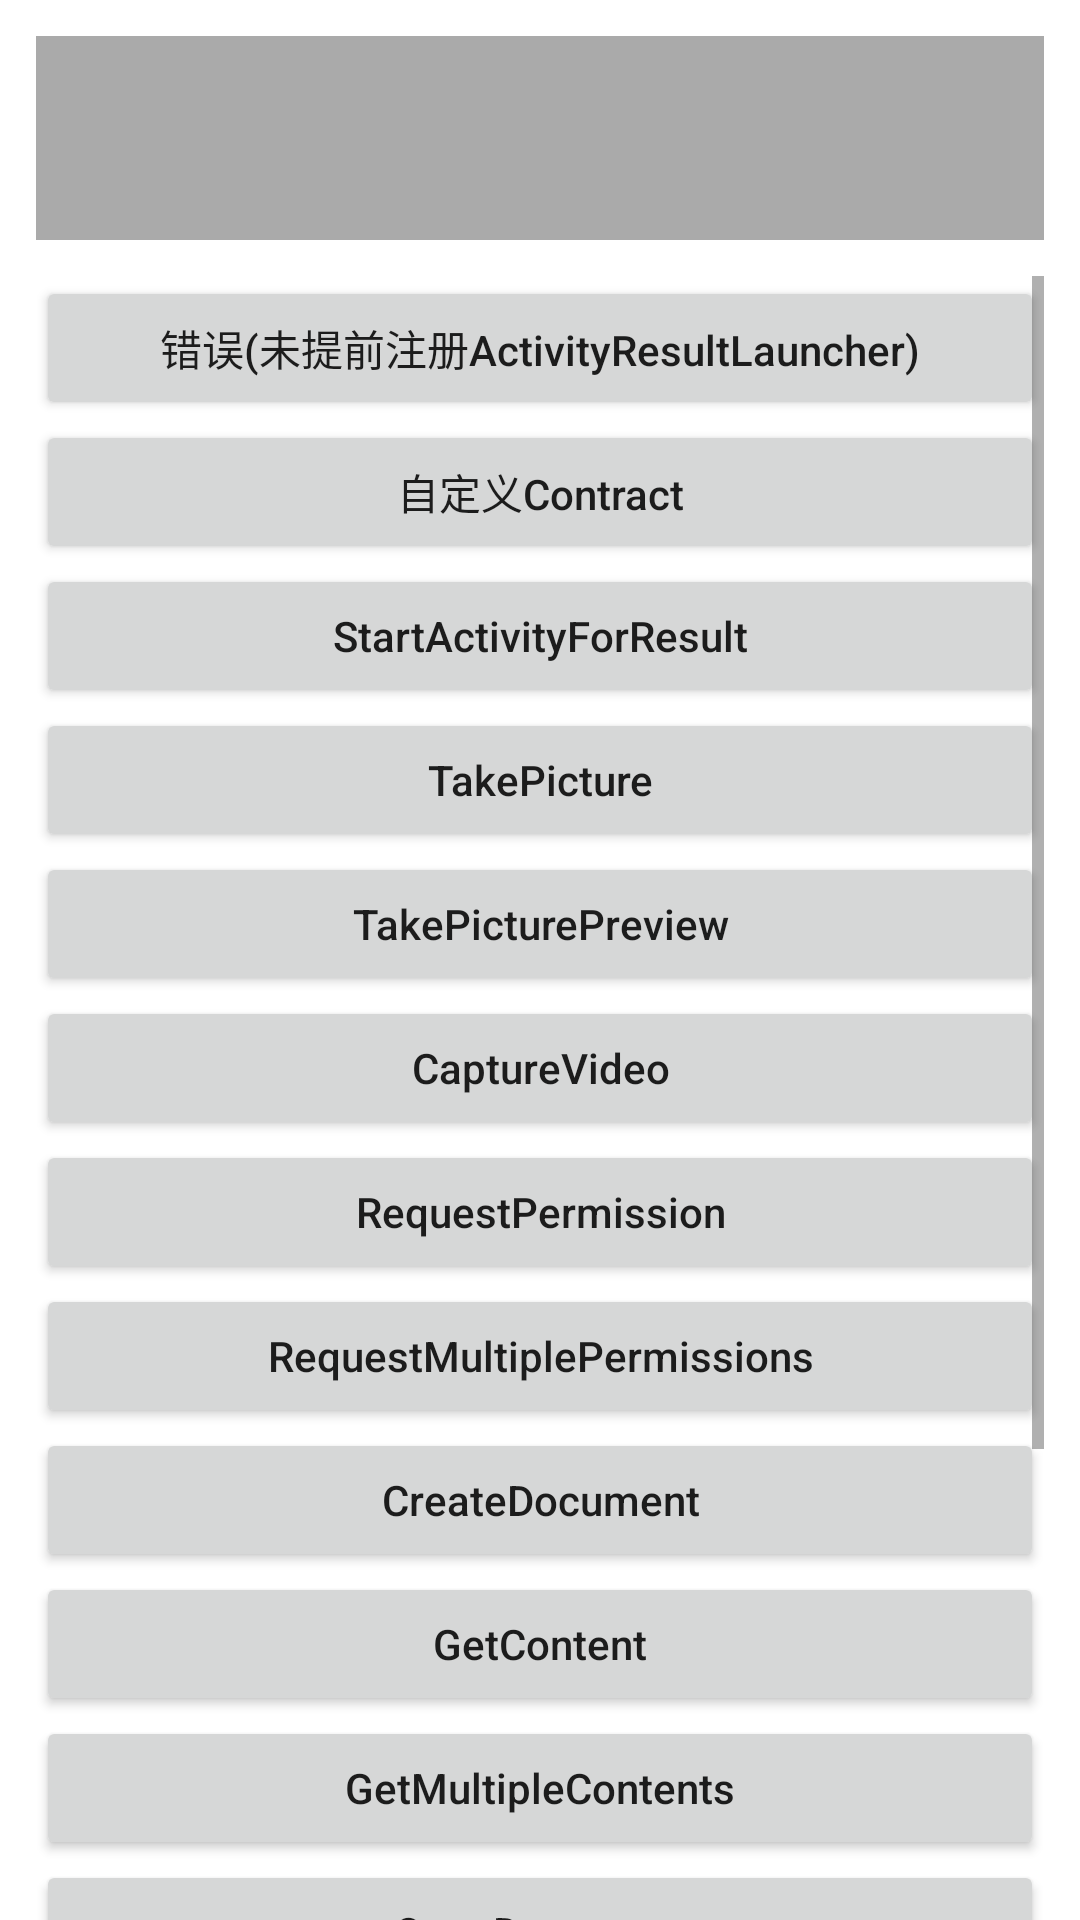

Write the Android layout XML for this screen, with the resource values it uses.
<!-- AndroidManifest.xml: application theme Theme.ManageStartActivity -->
<!-- res/layout/activity_activity_result_contracts.xml -->
<?xml version="1.0" encoding="utf-8"?>
<LinearLayout xmlns:android="http://schemas.android.com/apk/res/android"
    xmlns:tools="http://schemas.android.com/tools"
    android:layout_width="match_parent"
    android:layout_height="wrap_content"
    android:orientation="vertical"
    android:paddingStart="12dp"
    android:paddingEnd="12dp"
    tools:context=".MainActivity">

    <TextView
        android:id="@+id/tv_logcat"
        style="@style/mas_button"
        android:layout_marginTop="12dp"
        android:layout_marginBottom="12dp"
        android:background="@android:color/darker_gray"
        android:gravity="top|start"
        android:minLines="4"
        android:textColor="@android:color/black" />

    <ScrollView
        android:layout_width="match_parent"
        android:layout_height="match_parent">

        <LinearLayout
            android:layout_width="match_parent"
            android:layout_height="wrap_content"
            android:orientation="vertical">

            <Button
                android:id="@+id/btn_start_activity_for_result_error"
                style="@style/mas_button"
                android:text="错误(未提前注册ActivityResultLauncher)" />

            <Button
                android:id="@+id/btn_contract_activity"
                style="@style/mas_button"
                android:text="自定义Contract" />

            <Button
                android:id="@+id/btn_start_activity_for_result"
                style="@style/mas_button"
                android:text="StartActivityForResult" />

            <Button
                android:id="@+id/btn_take_picture"
                style="@style/mas_button"
                android:text="TakePicture" />

            <Button
                android:id="@+id/btn_take_picture_preview"
                style="@style/mas_button"
                android:text="TakePicturePreview" />

            <Button
                android:id="@+id/btn_capture_video"
                style="@style/mas_button"
                android:text="CaptureVideo" />

            <Button
                android:id="@+id/btn_request_permission"
                style="@style/mas_button"
                android:text="RequestPermission" />

            <Button
                android:id="@+id/btn_request_multiple_permissions"
                style="@style/mas_button"
                android:text="RequestMultiplePermissions" />

            <Button
                android:id="@+id/btn_create_document"
                style="@style/mas_button"
                android:text="CreateDocument" />

            <Button
                android:id="@+id/btn_get_content"
                style="@style/mas_button"
                android:text="GetContent" />

            <Button
                android:id="@+id/btn_get_multiple_contents"
                style="@style/mas_button"
                android:text="GetMultipleContents" />

            <Button
                android:id="@+id/btn_open_document"
                style="@style/mas_button"
                android:text="OpenDocument" />

            <Button
                android:id="@+id/btn_open_document_tree"
                style="@style/mas_button"
                android:text="OpenDocumentTree" />

            <Button
                android:id="@+id/btn_open_multiple_documents"
                style="@style/mas_button"
                android:text="OpenMultipleDocuments" />

            <Button
                android:id="@+id/btn_pick_contact"
                style="@style/mas_button"
                android:text="PickContact" />

            <Button
                android:id="@+id/btn_take_video"
                style="@style/mas_button"
                android:text="TakeVideo" />
        </LinearLayout>
    </ScrollView>
</LinearLayout>
<!-- resources referenced by this layout -->
<resources>
  <style name="mas_button">
          <item name="android:layout_width">match_parent</item>
          <item name="android:layout_height">wrap_content</item>
          <item name="android:textAllCaps">false</item>
      </style>
  <style name="Theme.ManageStartActivity" parent="Theme.MaterialComponents.Light">
          
          <item name="colorPrimary">@color/primaryColor</item>
          <item name="colorPrimaryVariant">@color/primaryColor</item>
          <item name="colorOnPrimary">@android:color/white</item>
          
          <item name="colorSecondary">@color/primaryDarkColor</item>
          <item name="colorSecondaryVariant">@color/primaryTextColor</item>
          <item name="colorOnSecondary">@android:color/black</item>
          
          <item name="android:statusBarColor" tools:targetApi="l">?attr/colorPrimaryVariant</item>
          
      </style>
  <color name="primaryColor">#bdbdbd</color>
  <color name="primaryDarkColor">#8d8d8d</color>
  <color name="primaryTextColor">#000000</color>
</resources>
